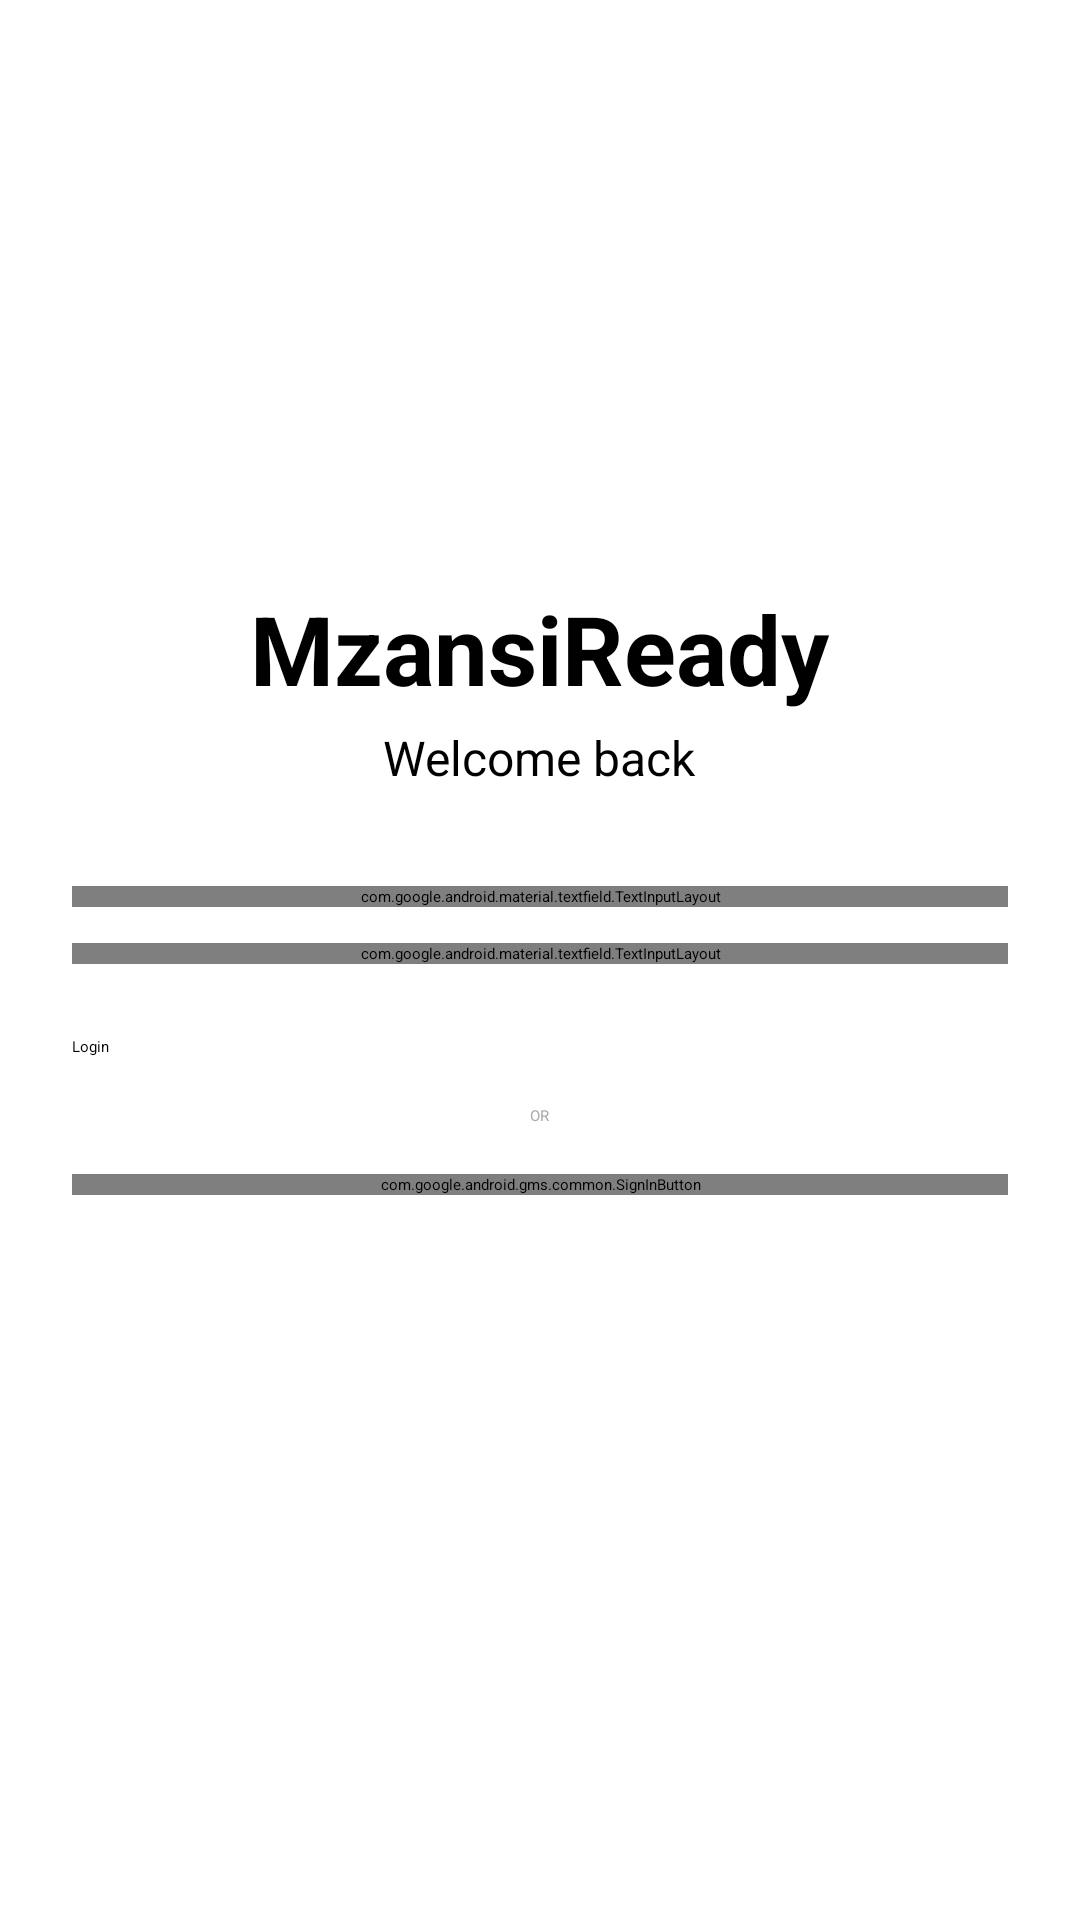

The Android layout XML behind this screen, and the referenced resources:
<!-- AndroidManifest.xml: activity theme Theme.MzansiReady.Splash -->
<!-- res/layout/activity_login.xml -->
<?xml version="1.0" encoding="utf-8"?>
<ScrollView xmlns:android="http://schemas.android.com/apk/res/android"
    xmlns:app="http://schemas.android.com/apk/res-auto"
    android:layout_width="match_parent"
    android:layout_height="match_parent"
    android:fillViewport="true">

    <LinearLayout
        android:layout_width="match_parent"
        android:layout_height="wrap_content"
        android:orientation="vertical"
        android:gravity="center"
        android:padding="24dp">

        
        <TextView
            android:layout_width="wrap_content"
            android:layout_height="wrap_content"
            android:text="@string/app_name"
            android:textSize="32sp"
            android:textStyle="bold" />

        <TextView
            android:layout_width="wrap_content"
            android:layout_height="wrap_content"
            android:text="@string/welcome_back"
            android:textSize="16sp"
            android:layout_marginTop="4dp"
            android:layout_marginBottom="32dp" />

        
        <com.google.android.material.textfield.TextInputLayout
            android:layout_width="match_parent"
            android:layout_height="wrap_content"
            android:hint="@string/email">

            <com.google.android.material.textfield.TextInputEditText
                android:id="@+id/etEmail"
                android:layout_width="match_parent"
                android:layout_height="wrap_content"
                android:inputType="textEmailAddress" />
        </com.google.android.material.textfield.TextInputLayout>

        
        <com.google.android.material.textfield.TextInputLayout
            android:layout_width="match_parent"
            android:layout_height="wrap_content"
            android:layout_marginTop="12dp"
            android:hint="@string/password"
            app:passwordToggleEnabled="true">

            <com.google.android.material.textfield.TextInputEditText
                android:id="@+id/etPassword"
                android:layout_width="match_parent"
                android:layout_height="wrap_content"
                android:inputType="textPassword" />
        </com.google.android.material.textfield.TextInputLayout>

        
        <Button
            android:id="@+id/btnLogin"
            android:layout_width="match_parent"
            android:layout_height="wrap_content"
            android:layout_marginTop="24dp"
            android:text="@string/login" />

        <ProgressBar
            android:id="@+id/progress"
            android:layout_width="wrap_content"
            android:layout_height="wrap_content"
            android:layout_marginTop="8dp"
            android:visibility="gone" />

        
        <TextView
            android:layout_width="wrap_content"
            android:layout_height="wrap_content"
            android:text="OR"
            android:textColor="@android:color/darker_gray"
            android:layout_marginTop="16dp"
            android:layout_marginBottom="16dp" />

        
        <com.google.android.gms.common.SignInButton
            android:id="@+id/btnGoogleSignIn"
            android:layout_width="match_parent"
            android:layout_height="wrap_content" />

        
        <TextView
            android:id="@+id/tvGoRegister"
            android:layout_width="wrap_content"
            android:layout_height="wrap_content"
            android:layout_marginTop="24dp"
            android:text="@string/no_account_register"
            android:textColor="?attr/colorPrimary"
            android:padding="8dp" />

    </LinearLayout>
</ScrollView>
<!-- resources referenced by this layout -->
<resources>
  <string name="app_name" translatable="false">MzansiReady</string>
  <string name="email">Email</string>
  <string name="login">Login</string>
  <string name="no_account_register">Don\'t have an account? Register</string>
  <string name="password">Password</string>
  <string name="welcome_back">Welcome back</string>
  <style name="Theme.MzansiReady.Splash" parent="Theme.SplashScreen">
          
          <item name="windowSplashScreenBackground">#4CAF50</item>
          
          <item name="windowSplashScreenAnimatedIcon">@mipmap/ic_launcher</item>
          
          <item name="windowSplashScreenAnimationDuration">1000</item>
          
          <item name="postSplashScreenTheme">@style/Theme.MzansiReady</item>
      </style>
  <style name="Theme.MzansiReady" parent="Theme.Material3.DayNight.NoActionBar">
          <item name="colorPrimary">@color/primary</item>
          <item name="colorOnPrimary">@color/white</item>
          <item name="colorSecondary">@color/secondary</item>
      </style>
  <color name="primary">#4CAF50</color>
  <color name="white">#FFFFFF</color>
  <color name="secondary">#2196F3</color>
</resources>
